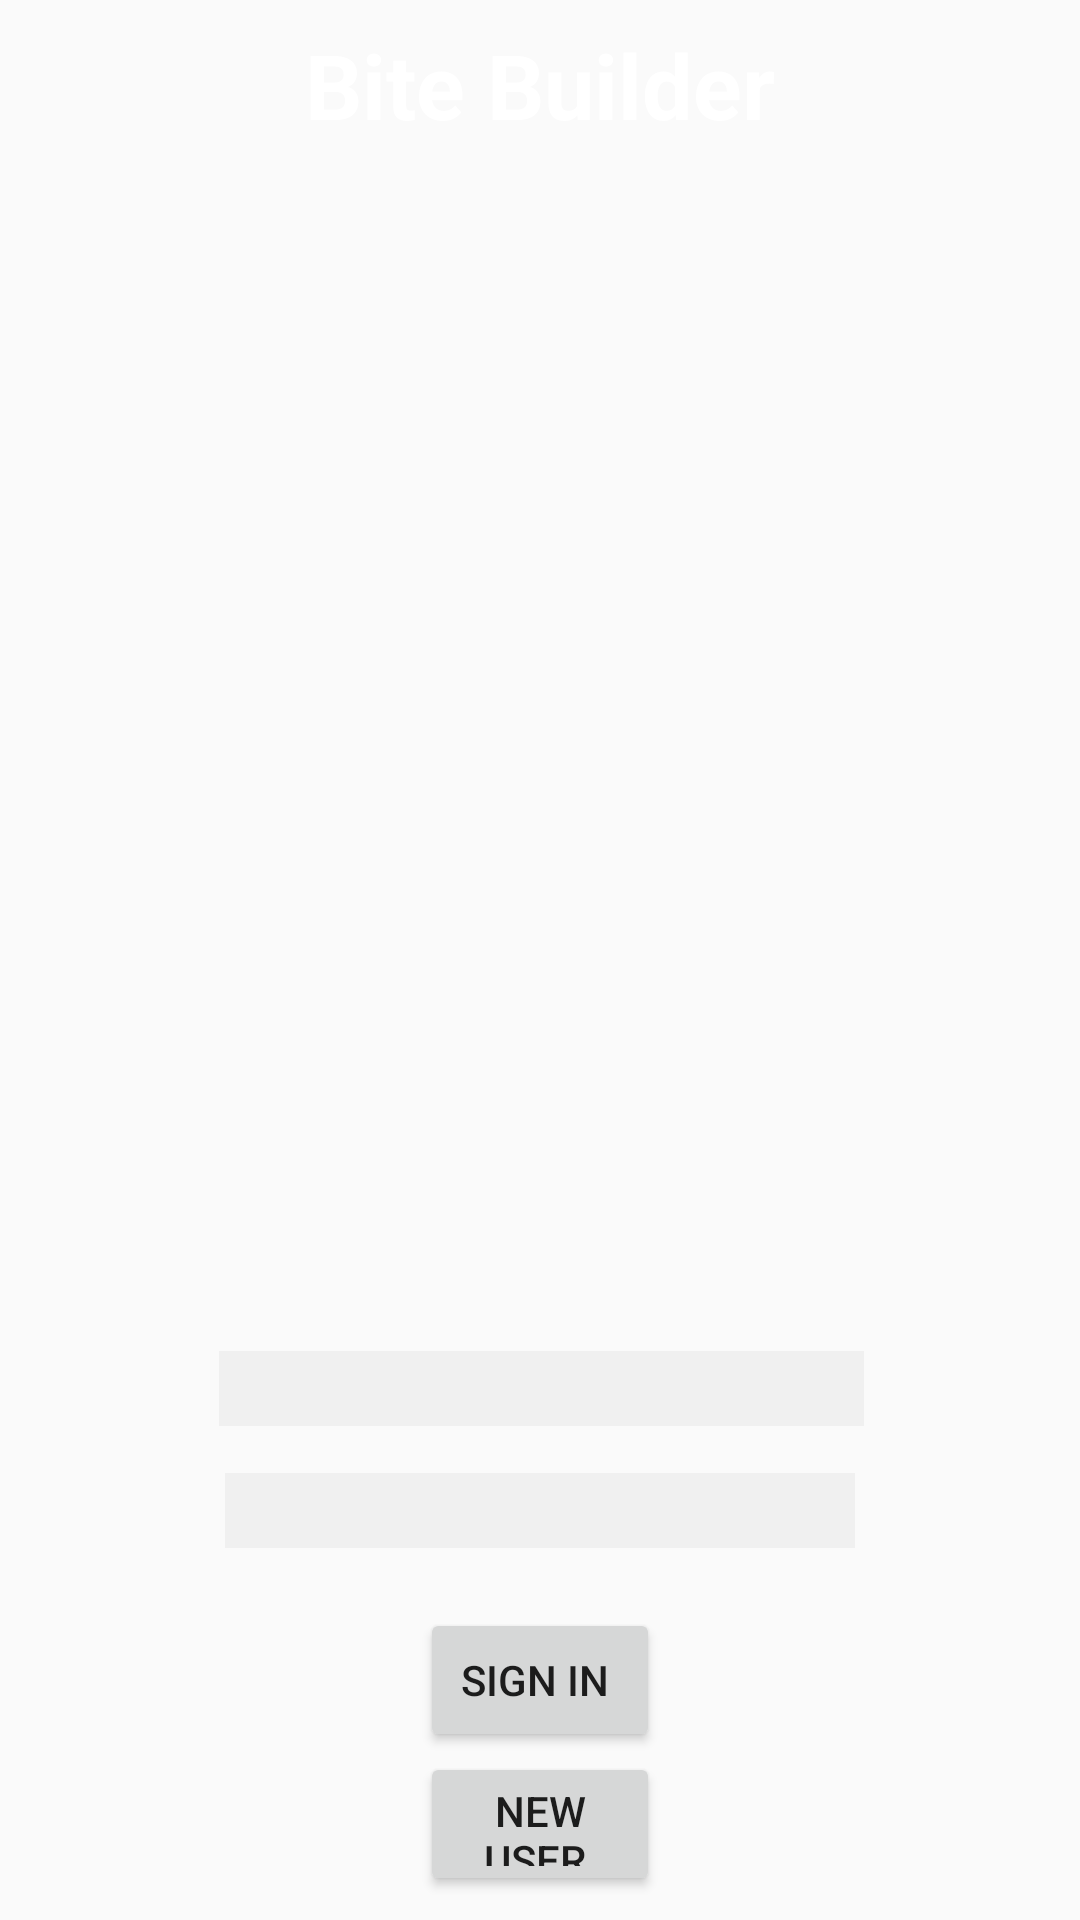

Here is an Android app screen rendered from its layout file. Give the layout XML and the strings, colors and styles it references.
<!-- AndroidManifest.xml: application theme AppTheme -->
<!-- res/layout/activity_startpage.xml -->
<?xml version="1.0" encoding="utf-8"?>
<android.support.constraint.ConstraintLayout xmlns:android="http://schemas.android.com/apk/res/android"
    xmlns:app="http://schemas.android.com/apk/res-auto"
    xmlns:tools="http://schemas.android.com/tools"
    android:layout_width="match_parent"
    android:layout_height="match_parent">

    <ImageView
        android:id="@+id/imageView"
        android:layout_width="1017dp"
        android:layout_height="882dp"
        android:layout_marginBottom="8dp"
        android:layout_marginEnd="24dp"
        android:layout_marginStart="8dp"
        android:layout_marginTop="8dp"
        android:contentDescription="@string/steak_meal"
        app:layout_constraintBottom_toBottomOf="parent"
        app:layout_constraintEnd_toEndOf="parent"
        app:layout_constraintHorizontal_bias="0.275"
        app:layout_constraintStart_toStartOf="parent"
        app:layout_constraintTop_toTopOf="parent"
        app:layout_constraintVertical_bias="0.501"
        app:srcCompat="@drawable/homepage_pic" />

    <Button
        android:id="@+id/newUser"
        android:layout_width="0dp"
        android:layout_height="48dp"
        android:layout_marginBottom="8dp"
        android:layout_marginEnd="140dp"
        android:layout_marginStart="140dp"
        android:gravity="center"
        android:onClick="NewUser"
        android:text="New User "
        app:layout_constraintBottom_toBottomOf="parent"
        app:layout_constraintEnd_toEndOf="parent"
        app:layout_constraintHorizontal_bias="0.503"
        app:layout_constraintStart_toStartOf="parent" />

    <Button
        android:id="@+id/signIn"
        android:layout_width="0dp"
        android:layout_height="48dp"
        android:layout_marginBottom="48dp"
        android:layout_marginEnd="140dp"
        android:layout_marginStart="140dp"
        android:layout_marginTop="8dp"
        android:gravity="center"
        android:onClick="SignIn"
        android:text="Sign In "
        app:layout_constraintBottom_toBottomOf="@+id/newUser"
        app:layout_constraintEnd_toEndOf="parent"
        app:layout_constraintHorizontal_bias="0.0"
        app:layout_constraintStart_toStartOf="parent"
        app:layout_constraintTop_toBottomOf="@+id/Title"
        app:layout_constraintVertical_bias="1.0" />

    <TextView
        android:id="@+id/Title"
        android:layout_width="254dp"
        android:layout_height="0dp"
        android:layout_marginEnd="8dp"
        android:layout_marginStart="8dp"
        android:layout_marginTop="8dp"
        android:ems="10"
        android:fontFamily="sans-serif"
        android:gravity="center"
        android:inputType="textPersonName"
        android:text="Bite Builder"
        android:textAlignment="center"
        android:textAppearance="@style/TextAppearance.AppCompat"
        android:textColor="#FFFFFF"
        android:textSize="30sp"
        android:textStyle="bold"
        app:layout_constraintEnd_toEndOf="parent"
        app:layout_constraintStart_toStartOf="parent"
        app:layout_constraintTop_toTopOf="parent" />

    <EditText
        android:id="@+id/userName"
        android:layout_width="215dp"
        android:layout_height="25dp"
        android:layout_marginBottom="8dp"
        android:layout_marginEnd="8dp"
        android:layout_marginStart="8dp"
        android:layout_marginTop="8dp"
        android:background="#F0F0F0"
        android:ems="10"
        android:gravity="center"

        android:inputType="textPersonName"
        android:textAlignment="center"
        android:textColor="#000000"
        app:layout_constraintBottom_toTopOf="@+id/editText3"
        app:layout_constraintEnd_toEndOf="parent"
        app:layout_constraintHorizontal_bias="0.503"
        app:layout_constraintStart_toStartOf="parent"
        app:layout_constraintTop_toBottomOf="@+id/Title"
        app:layout_constraintVertical_bias="0.981" />

    <EditText
        android:id="@+id/editText3"
        android:layout_width="wrap_content"
        android:layout_height="25dp"
        android:layout_marginBottom="20dp"
        android:layout_marginEnd="8dp"
        android:layout_marginStart="8dp"
        android:background="#F0F0F0"
        android:ems="10"
        android:gravity="center"
        android:inputType="textPassword"
        android:textAlignment="center"
        android:textColor="#000000"
        app:layout_constraintBottom_toTopOf="@+id/signIn"
        app:layout_constraintEnd_toEndOf="parent"
        app:layout_constraintStart_toStartOf="parent" />

</android.support.constraint.ConstraintLayout>
<!-- resources referenced by this layout -->
<resources>
  <string name="steak_meal">Steak Meal</string>
  <style name="AppTheme" parent="Theme.AppCompat.Light.DarkActionBar">
          
          <item name="colorPrimary">@color/colorPrimary</item>
          <item name="colorPrimaryDark">@color/colorPrimaryDark</item>
          <item name="colorAccent">@color/colorAccent</item>
      </style>
  <color name="colorPrimary">#006400</color>
  <color name="colorPrimaryDark">#003200</color>
  <color name="colorAccent">#00a500</color>
</resources>
